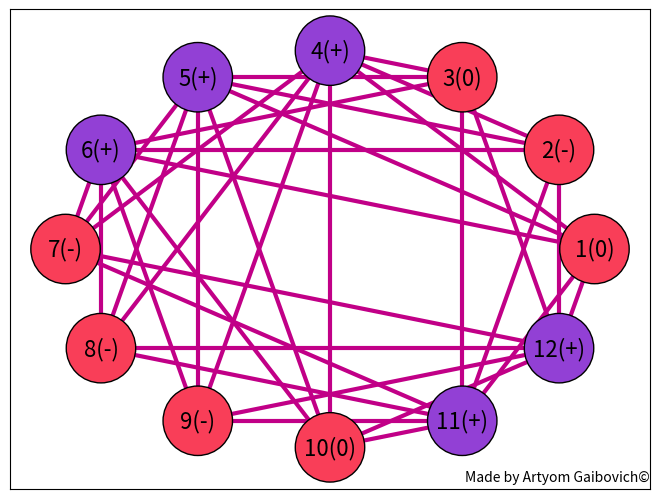

Python code for this plot: (Note: this script raises an exception after producing the figure.)
# -*- coding: utf-8 -*-
import pandas as pd
import networkx as nx
import matplotlib.pyplot as plt

data = [0, '-', 0, '+', '+', '+', '-', '-', '-', 0, '+', '+']

data = [str(i).replace('0', '0') for i in data]
data = [element.replace('–', '-') for element in data]


df = pd.DataFrame({'col': data}, index=range(1, len(data)+1))

G = nx.Graph()

# добавляем вершины в граф из индексов df
G.add_nodes_from(df.index)

# соединяем 0 с вершинами +/-/-
zero_nodes = [node for node in G.nodes() if df.loc[node, 'col']=='0']
plus_nodes = [node for node in G.nodes() if df.loc[node, 'col']=='+']
minus_nodes = [node for node in G.nodes() if df.loc[node, 'col']=='-']

for plus_node in plus_nodes:
    for minus_node in minus_nodes:
        G.add_edge(plus_node, minus_node, color='#C10087')
    for zero_node in zero_nodes:
        G.add_edge(plus_node, zero_node, color='#C10087')



for node1 in G.nodes():
    for node2 in G.nodes():
        if node1 != node2 and df.loc[node1, 'col'] == df.loc[node2, 'col'] and df.loc[node1, 'col'] not in ['0', '-', '+']:
            G.add_edge(node1, node2, color='F93E58')

# рисуем граф
pos = nx.circular_layout(G)
labels = {i: str(i) + '(' + str(df.loc[i]['col']) + ')' for i in df.index}
edge_colors = [G[u][v]['color'] for u,v in G.edges()]

node_colors = []
for node in G.nodes():
    if df.loc[node, 'col'] != '+':
        node_colors.append('#F93E58')
    else:
        node_colors.append('#9240D5')

nx.draw(G, pos, width=3, edgecolors='black', labels=labels, with_labels=True,
        font_size=16, edge_color=edge_colors,
        node_color=node_colors, node_size=2500, )
plt.axis('on')
plt.figtext(1, 0.01, 'Made by Artyom Gaibovich©', ha='right', va='bottom', size = 10)
plt.savefig('../templates/my_plotConfPositive.png')
plt.show()
